Run: headless pygame with SDL's dummy video driver; simulated clock (each Clock.tick advances the game by its frame time, no real sleeping); random seed 0; keys injected as events and as key.get_pressed() state; no mouse input.
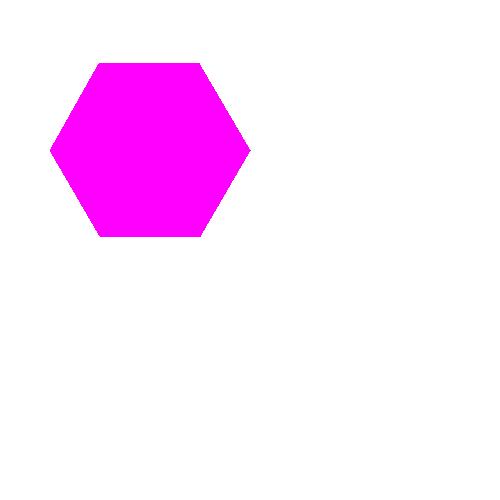
Frame 1 of 4 · flips 1–60 · no input
Frame 2 of 4 · flips 61–180 · tapped SPACE, RETURN · held RIGHT (→), D · screen unchanged from frame 1, image omitted
Frame 3 of 4 · flips 181–300 · held DOWN (↓), S · screen unchanged from frame 2, image omitted
Frame 4 of 4 · flips 301–420 · held LEFT (←), A, UP (↑), W · screen unchanged from frame 3, image omitted

The pygame program that drew these frames:

# pylint: disable=no-member
from math import cos, sin

import pygame


# https://stackoverflow.com/questions/29064259/drawing-pentagon-hexagon-in-pygame :)
def getHexCoords(radius, position):
    pi2 = 2 * 3.14
    n = 6
    return [(cos(i / n * pi2) * radius + position[0], sin(i / n * pi2) * radius + position[1]) for i in range(0, n)] 

def main():
    pygame.init()

    screen = pygame.display.set_mode([500, 500])

    running = True
    while running:
        for event in pygame.event.get():
            if event.type == pygame.QUIT:
                running = False
        
        screen.fill((255, 255, 255))
        pygame.draw.polygon(screen, (255, 0, 255), getHexCoords(100, (150, 150)))
        pygame.display.flip()

    pygame.quit()

if __name__ == "__main__":
    main()
